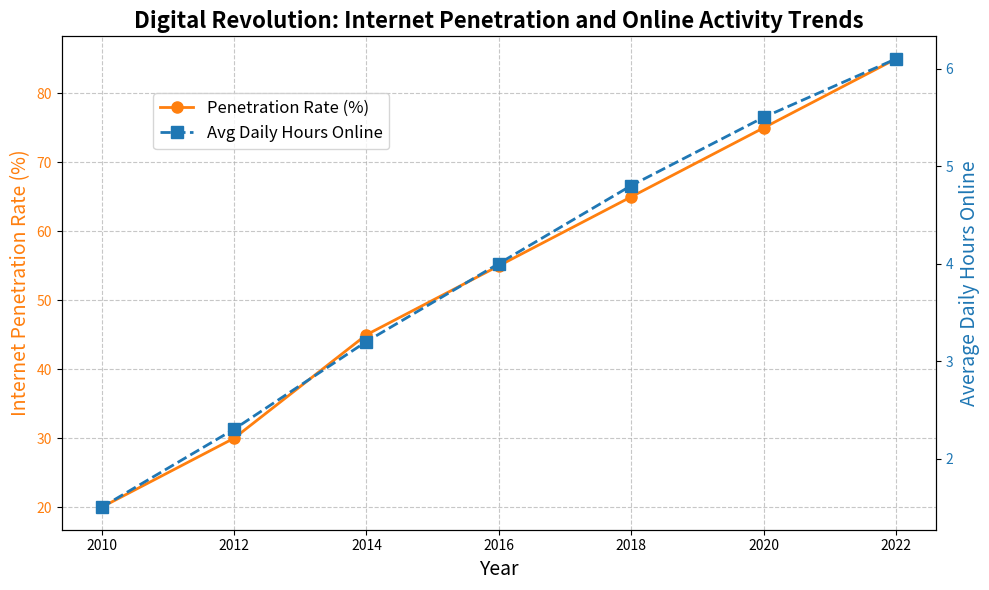

Generate this figure with matplotlib:
import matplotlib.pyplot as plt
import numpy as np

# Data representing internet penetration rate (%) and average daily hours spent online
years = np.array([2010, 2012, 2014, 2016, 2018, 2020, 2022])
penetration_rate = np.array([20, 30, 45, 55, 65, 75, 85])
avg_daily_hours_online = np.array([1.5, 2.3, 3.2, 4.0, 4.8, 5.5, 6.1])

# Create a figure and add a subplot
fig, ax1 = plt.subplots(figsize=(10, 6))

# Line plot for internet penetration rate
color1 = 'tab:orange'  # Changed from 'tab:blue'
ax1.set_xlabel('Year', fontsize=14)
ax1.set_ylabel('Internet Penetration Rate (%)', fontsize=14, color=color1)
ax1.plot(years, penetration_rate, color=color1, marker='o', markersize=8, 
         linestyle='-', linewidth=2, label='Penetration Rate (%)')
ax1.tick_params(axis='y', labelcolor=color1)

# Create a second y-axis to plot the average daily hours online
ax2 = ax1.twinx()
color2 = 'tab:blue'  # Changed from 'tab:orange'
ax2.set_ylabel('Average Daily Hours Online', fontsize=14, color=color2)
ax2.plot(years, avg_daily_hours_online, color=color2, marker='s', markersize=8, 
         linestyle='--', linewidth=2, label='Avg Daily Hours Online')
ax2.tick_params(axis='y', labelcolor=color2)

# Title and grid
plt.title('Digital Revolution: Internet Penetration and Online Activity Trends', fontsize=16, fontweight='bold')
ax1.grid(True, linestyle='--', alpha=0.7)

# Add Legends
fig.legend(loc='upper left', bbox_to_anchor=(0.15, 0.85), fontsize=12, frameon=True)

# Automatically adjust the layout to avoid overlap
plt.tight_layout()

# Show the plot
plt.show()
